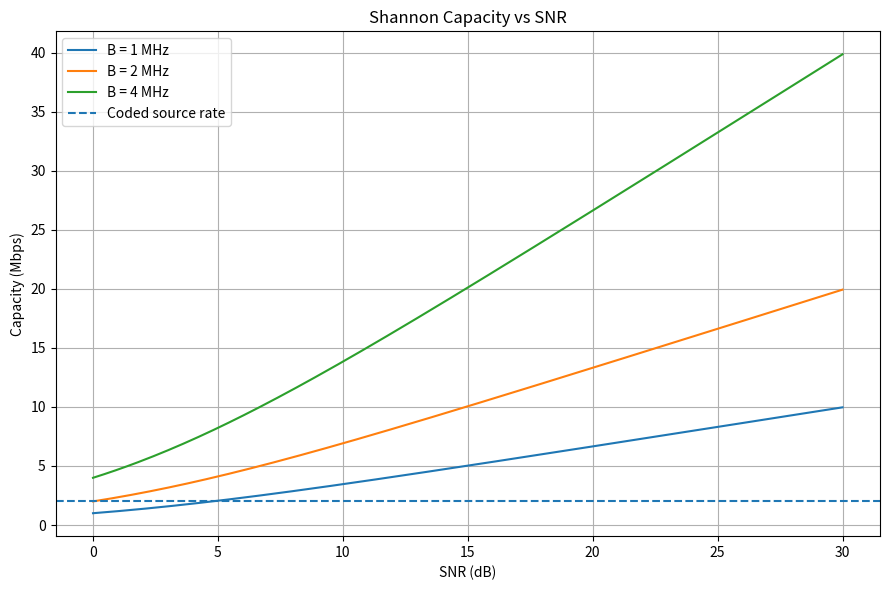

Write Python code to recreate this figure.
import os
import numpy as np
import matplotlib.pyplot as plt

os.makedirs("outputs", exist_ok=True)

probabilities = np.array([0.40, 0.30, 0.20, 0.10])
symbol_rate = 1e6
bandwidth = 4e6
snr_db = 18
coding_overhead = 0.12

entropy = -np.sum(probabilities * np.log2(probabilities))
raw_rate = entropy * symbol_rate
coded_rate = raw_rate * (1 + coding_overhead)

snr_linear = 10 ** (snr_db / 10)
capacity = bandwidth * np.log2(1 + snr_linear)

max_symbol_rate = capacity / ((1 + coding_overhead) * entropy)

print(f"Entropy: {entropy:.4f} bits/symbol")
print(f"Raw source rate: {raw_rate / 1e6:.4f} Mbps")
print(f"Coded source rate: {coded_rate / 1e6:.4f} Mbps")
print(f"Channel capacity: {capacity / 1e6:.4f} Mbps")
print(f"Can transmit reliably? {coded_rate <= capacity}")
print(f"Maximum supported symbol rate: {max_symbol_rate / 1e6:.4f} Msymbols/s")

snr_db_values = np.linspace(0, 30, 200)
bandwidth_values = [1e6, 2e6, 4e6]

plt.figure(figsize=(9, 6))
for B in bandwidth_values:
    snr_values = 10 ** (snr_db_values / 10)
    capacities = B * np.log2(1 + snr_values)
    plt.plot(snr_db_values, capacities / 1e6, label=f"B = {B/1e6:.0f} MHz")

plt.axhline(coded_rate / 1e6, linestyle="--", label="Coded source rate")
plt.xlabel("SNR (dB)")
plt.ylabel("Capacity (Mbps)")
plt.title("Shannon Capacity vs SNR")
plt.grid(True)
plt.legend()
plt.tight_layout()
plt.savefig("outputs/information_capacity_vs_snr.png", dpi=200)
plt.show()
